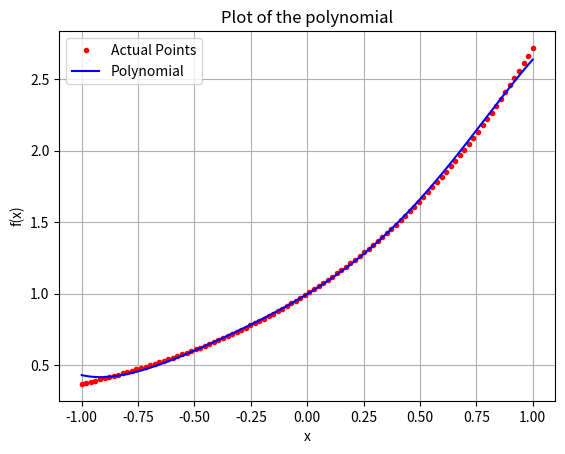

Generate this figure with matplotlib: (Note: this script raises an exception after producing the figure.)
import numpy as np
import matplotlib.pyplot as plt
from scipy.integrate import quad
import math
# Polynomial class from Q7, Assignment 4


class Polynomial:
    def __init__(self, coefficients):
        self.coefs = coefficients[:]

    def __str__(self) -> str:
        print('Coefficients of the polynomial are:')
        out = ''
        for coef in self.coefs:
            out += str(coef) + ' '
        return out

    def __add__(self, obj):
        n = len(self.coefs)
        m = len(obj.coefs)
        if n < m:
            out = obj.coefs[:]
            for i in range(n):
                out[i] += self.coefs[i]
            return Polynomial(out)
        else:
            out = self.coefs[:]
            for i in range(m):
                out[i] += obj.coefs[i]
            return Polynomial(out)

    def __sub__(self, obj):
        newObj = []
        for coef in obj.coefs:
            newObj.append((-1)*coef)

        out = Polynomial(newObj[:])
        out2 = Polynomial(self.coefs[:])
        return out+out2

    def __rmul__(self, scalar):
        coefs = []
        for coef in self.coefs:
            coefs.append(scalar*coef)
        return Polynomial(coefs)

    def __mul__(self, obj):
        if isinstance(obj, Polynomial):
            newCoefs = [0] * (len(self.coefs) + len(obj.coefs) - 1)
            for i in range(len(self.coefs)):
                for j in range(len(obj.coefs)):
                    newCoefs[i+j] += self.coefs[i] * obj.coefs[j]
            return Polynomial(newCoefs)
        elif isinstance(obj, float) or isinstance(obj, int):
            coefs = []
            for coef in self.coefs:
                coefs.append(obj*coef)
            return Polynomial(coefs)

    def __getitem__(self, n):
        out = 0
        for i in range(len(self.coefs)):
            out += (self.coefs[i])*(n**i)
        return out

    def evaluate(self, n):
        return self[n]

    def show(self, a, b, points=[], isMatrixMethod=False, isLagrangeMethod=False):
        x = np.linspace(a, b, num=1000)
        y = [self.evaluate(xi) for xi in x]
        plt.xlabel('x')
        plt.ylabel('f(x)')
        plt.grid()
        plotTitle = 'Plot of the polynomial'
        if isMatrixMethod:
            plotTitle = 'Polynomial interpolation using matrix method'
            if isLagrangeMethod:
                plotTitle = 'Polynomial interpolation using Lagrange method'
            xp, yp = zip(*points)
            plt.plot(xp, yp, 'o', color='red')
        plt.title(plotTitle)
        plt.plot(x, y, color='blue', label='Polynomial')
        plt.legend()
        plt.show()

    def fitViaMatrixMethod(self, points: list):
        n = len(points)
        coefs = np.zeros((n, n))
        vector = np.zeros(n)
        for i in range(n):
            for j in range(n):
                coefs[i][j] = points[i][0]**j
            vector[i] = points[i][1]

        solution = np.linalg.solve(coefs, vector)
        fitPolynomial = Polynomial(list(solution))
        fitPolynomial.show(-1, 3, points=points, isMatrixMethod=True)

    def fitViaLagrangePoly(self, points: list):
        n = len(points)
        fitPolynomial = Polynomial([])

        for i in range(n):
            Y = Polynomial([])
            for j in range(n):
                if j == i:
                    continue
                Z = Polynomial([-points[j][0], 1]) * \
                    (1 / (points[i][0] - points[j][0]))
                if len(Y.coefs) == 0:
                    Y = Z
                else:
                    Y *= Z
            Y *= points[i][1]
            print(Y)
            fitPolynomial += Y

        fitPolynomial.show(-1, 3, points=points,
                           isMatrixMethod=True, isLagrangeMethod=True)

    def derivative(self):
        d = []
        for i in range(1, len(self.coefs)):
            d.append(self.coefs[i]*i)

        return Polynomial(d)

    def integrate(self):
        integral = [0]
        for i in range(0, len(self.coefs)):
            integral.append(self.coefs[i]/(i+1))

        return Polynomial(integral)

    def area(self, a, b):
        integral = self.integrate()
        area = integral.evaluate(b) - integral.evaluate(a)
        return area

    def __detSin(self, i):
        if i % 8 == 0 or i % 8 == 4:
            return 0
        elif i % 8 == 1 or i % 8 == 3:
            return 1/(2**(1/2))
        elif i % 8 == 2:
            return 1
        elif i % 8 == 5 or i % 8 == 7:
            return (-1)/(2**(1/2))
        elif i % 8 == 6:
            return -1

    def approxArea(self):
        '''
        We use the Taylor series to estimate the function y(x) = exp(x)*sin(x)
        '''
        currFactorial = 1
        approxPolynomial = []
        n = 100

        nList = list(range(1, n+1))
        areaList = []
        actualArea = np.exp(1/2)*(np.sin(1/2) - np.cos(1/2)) - \
            np.exp(0)*(np.sin(0) - np.cos(0))
        actualArea /= 2

        for i in range(n):
            currSin = self.__detSin(i)
            coef = (2**(i/2))*currSin/currFactorial
            approxPolynomial.append(coef)
            if i != 0:
                currFactorial *= (i+1)
            pTemp = Polynomial(approxPolynomial)
            areaList.append(pTemp.area(0, 1/2))

        approxPolynomial = Polynomial(approxPolynomial)
        approxArea = approxPolynomial.area(0, 1/2)
        approximationError = abs(actualArea - approxArea)

        print(f'Actual Area under the curve: {actualArea}')
        print(f"Computed Area using Taylor's Series Expansion: {approxArea}")
        print(f'Approximation error(n = {n}): {approximationError}')

        plt.title('Actual v/s Approximated Area as a function of n')
        plt.plot(nList, areaList, color='blue', label='Approximated area')
        plt.axhline(actualArea, color='red', label='Actual Area')
        plt.legend(loc='best')
        plt.grid()
        plt.show()

    def bestFitPolynomialPoint(self, points, n):
        if type(n) != int or n < 0:
            raise Exception("n must be a non-negative integer.")

        if type(points) != list or len(points) == 0 or type(points[0]) != tuple:
            raise Exception("points must a list of (x,y) tuples only.")

        for i in range(len(points)):
            if len(points[i]) != 2 or (type(points[i][0]) != int and type(points[i][0]) != float) or (type(points[i][1]) != int and type(points[i][1]) != float):
                raise Exception("points must a list of (x,y) tuples only.")

        m = len(points)
        print(type(points[0]))
        x = [point[0] for point in points]
        y1 = [point[1] for point in points]

        b = []
        for j in range(0, n + 1):
            currSum = 0
            for i in range(m):
                currSum += y1[i] * (x[i] ** j)
            b.append(currSum)

        S = []
        for j in range(0, n + 1):
            currRow = []
            for k in range(0, n + 1):
                currSum = 0
                for i in range(m):
                    currSum += x[i] ** (j + k)
                currRow.append(currSum)
            S.append(currRow)

        A = Polynomial(list(np.linalg.solve(S, b)))

        x2 = np.linspace(min(x), max(x), 1000)
        y2 = [A[xp] for xp in x2]
        plt.title('Best Fit Polynomial')
        plt.xlabel('x')
        plt.ylabel('f(x)')
        plt.plot(x, y1, '.', color='red', label='Points to be fitted')
        plt.plot(x2, y2, color='blue', label='Fitted Polynomial')
        plt.legend()
        plt.grid()
        plt.show()

        return A

    def bestFitPolynomialInterval(self, n):
        if type(n) != int or n < 0:
            raise Exception("n must be a non-negative integer.")

        x = np.linspace(0, np.pi, 100)
        y = [(np.sin(xp) + np.cos(xp)) for xp in x]

        S = []
        for j in range(0, n+1):
            currRow = []
            for k in range(0, n+1):
                currRow.append(((np.pi)**(j+k+1))/(j+k+1))
            S.append(currRow)

        b = []
        for j in range(0, n+1):
            b.append(
                quad((lambda x: (x**j)*(np.sin(x) + np.cos(x))), 0, np.pi)[0])

        A = Polynomial(list(np.linalg.solve(S, b)))

        x2 = np.linspace(min(x), max(x), 1000)
        y2 = [A[xp] for xp in x2]
        plt.title('Approximating f(x) = sin(x) + cos(x)')
        plt.xlabel('x')
        plt.ylabel('f(x)')
        plt.plot(x, y, '.', color='red',
                 label='Points on f(x)')
        plt.plot(x2, y2, color='blue', label='Approximated Function')
        plt.legend()
        plt.grid()
        plt.show()

        return A

    def nLegendre(self, n):
        if type(n) != int or n < 0:
            raise Exception("n must be a non-negative integer.")

        coefficient = 1/(math.factorial(n)*(2**n))
        if n == 0:
            p = Polynomial([1])
        else:
            p = Polynomial([-1, 0, 1])

        for i in range(1, n):
            p = p*p

        for i in range(n):
            p = p.derivative()

        p = coefficient*p

        return p

    def _nLegendreFuncS(self, n, power=0):
        # Converts polynomial to a function that can be integrated by quad
        p = self.nLegendre(n)
        for i in range(1, n+power):
            p = p*p
        f = (lambda x: p.evaluate(x))
        return f

    def _nLegendreFuncB(self, n):
        p = self.nLegendre(n)
        for i in range(1, n):
            p = p*p
        f = (lambda x: p.evaluate(x)*np.exp(x))
        return f

    def estimateExp(self, n):
        if type(n) != int or n < 0:
            raise Exception("n must be a non-negative integer.")

        x = np.linspace(-1, 1, 100)
        y = list(np.exp(xp) for xp in x)

        lPolynomialCoef = []
        for j in range(n+1):
            cj = quad(lambda x: self.nLegendre(
                j)[x] * self.nLegendre(j)[x], -1, 1)[0]
            aj = (1/cj) * \
                (quad(lambda x: self.nLegendre(j)[x]*np.exp(x), -1, 1))[0]
            lPolynomialCoef.append(aj)

        pOut = Polynomial([0])
        for i in range(len(lPolynomialCoef)):
            aj = lPolynomialCoef[i]
            pOut = pOut + (aj*self.nLegendre(i))

        plt.plot(x, y, '.', color='red', label='Actual Points')
        plt.legend()
        pOut.show(-1, 1, 1000)
        return pOut


if __name__ == "__main__":
    p = Polynomial([])
    p.estimateExp(3)
    p.estimateExp('a')
